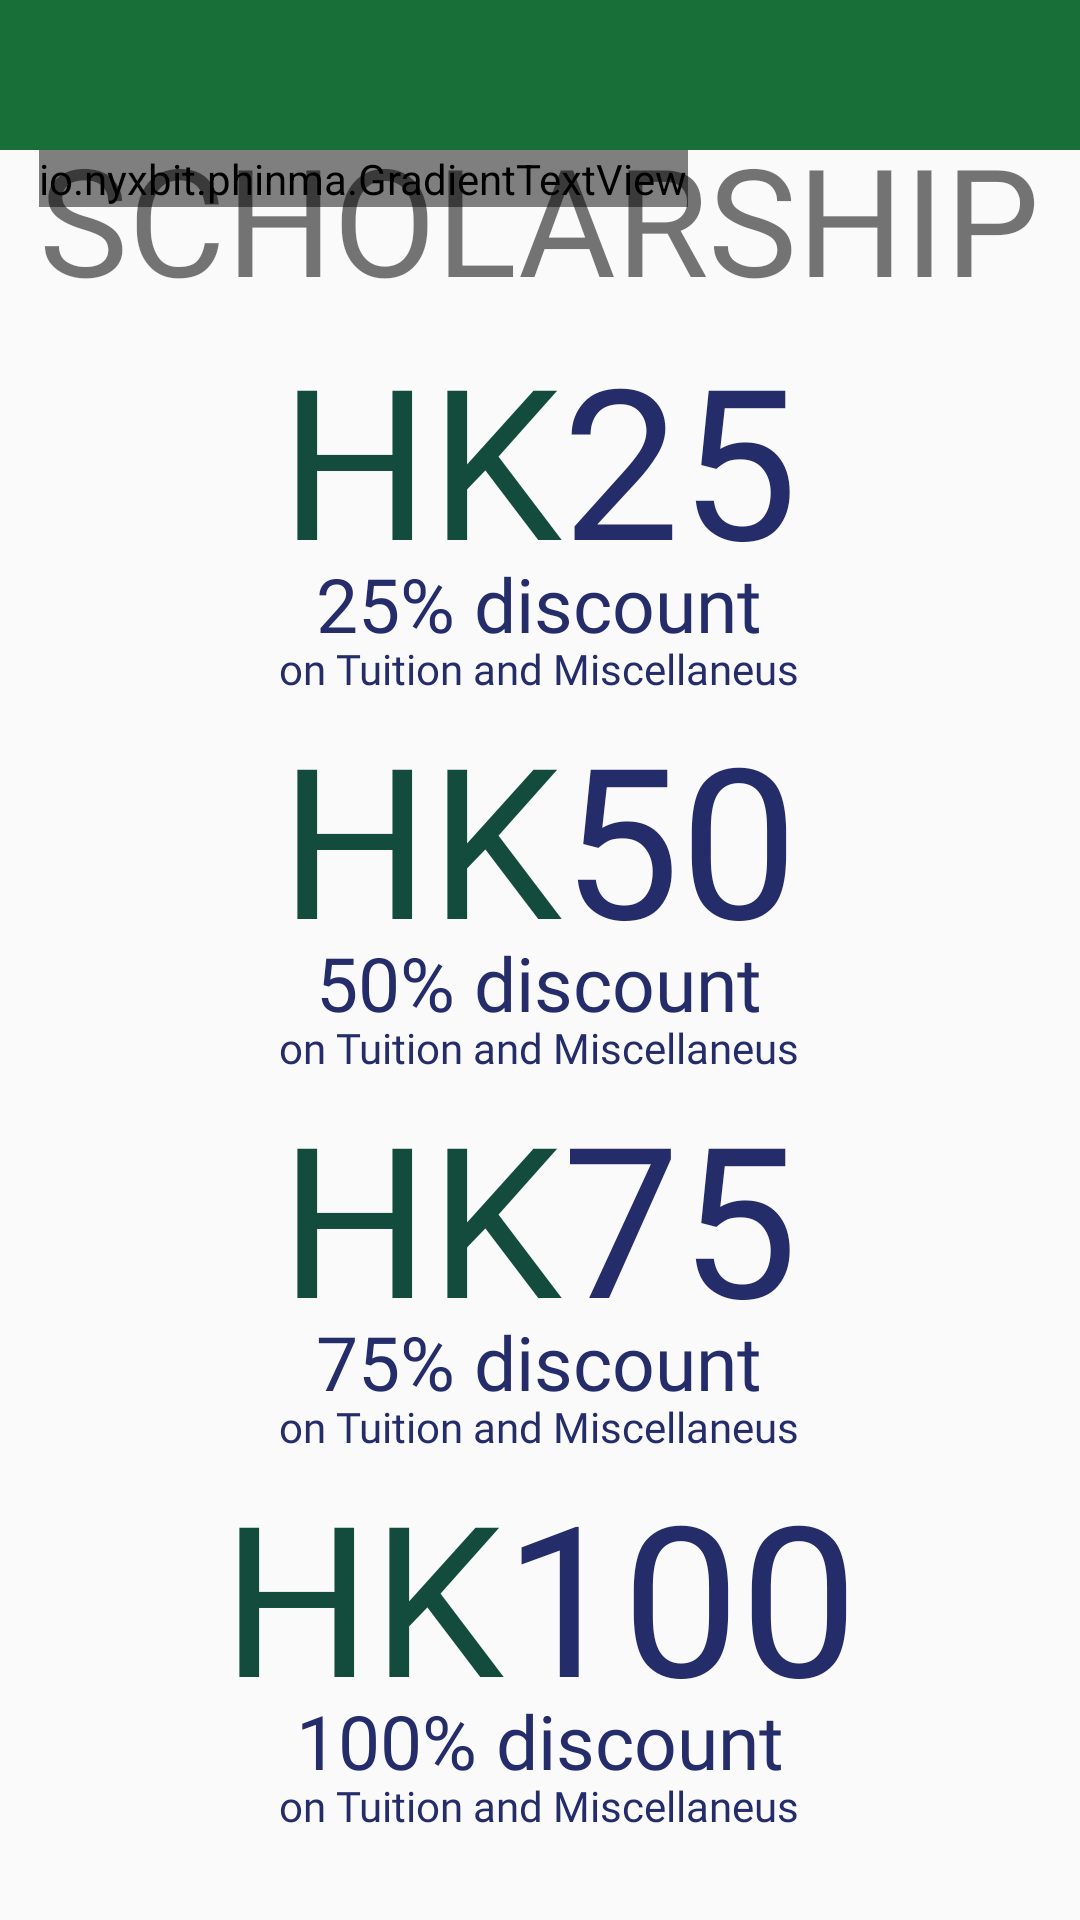

Here is an Android app screen rendered from its layout file. Give the layout XML and the strings, colors and styles it references.
<!-- AndroidManifest.xml: application theme Theme.AppCompat.Light.NoActionBar -->
<!-- res/layout/fragment_scholarship.xml -->
<?xml version="1.0" encoding="utf-8"?>
<LinearLayout xmlns:android="http://schemas.android.com/apk/res/android"
    xmlns:tools="http://schemas.android.com/tools"
    android:layout_width="match_parent"
    android:layout_height="match_parent"
    android:orientation="vertical"
    android:gravity="center_horizontal"
    tools:context=".Scholarship">


    <include android:id="@+id/header"
        layout="@layout/frag_header" />

    <LinearLayout
        android:layout_width="wrap_content"
        android:layout_height="wrap_content"
        android:orientation="vertical">

        <io.nyxbit.phinma.GradientTextView
            android:id="@+id/hk_label"
            android:layout_width="wrap_content"
            android:layout_height="wrap_content"
            android:fontFamily="@font/odense_demibold"
            android:text="Hawak Kamay"
            android:textSize="55sp" />

        <TextView
            android:layout_width="wrap_content"
            android:layout_height="wrap_content"
            android:layout_marginTop="-30dp"
            android:fontFamily="@font/mitra_light"
            android:padding="0dp"
            android:text="SCHOLARSHIP"
            android:textSize="50dp" />
    </LinearLayout>

    <LinearLayout
        android:layout_width="wrap_content"
        android:layout_height="wrap_content"
        android:gravity="center"
        android:orientation="vertical">

        <LinearLayout
            android:layout_width="wrap_content"
            android:layout_height="wrap_content">

            <TextView
                android:layout_width="wrap_content"
                android:layout_height="wrap_content"
                android:fontFamily="@font/odense_demibold"
                android:text="HK"
                android:textColor="#134C3D"
                android:textSize="70sp" />

            <TextView
                android:layout_width="wrap_content"
                android:layout_height="wrap_content"
                android:fontFamily="@font/akagi_extra_bold"
                android:text="25"
                android:textColor="#242C6A"
                android:textSize="70sp" />
        </LinearLayout>

        <LinearLayout
            android:layout_marginTop="-15dp"
            android:layout_width="wrap_content"
            android:layout_height="wrap_content">

            <TextView
                android:layout_width="wrap_content"
                android:layout_height="wrap_content"
                android:fontFamily="@font/akagi_extra_bold"
                android:text="25%"
                android:textColor="#242C6A"
                android:textSize="25sp" />

            <TextView
                android:layout_width="wrap_content"
                android:layout_height="wrap_content"
                android:fontFamily="@font/myriad_pro"
                android:text=" discount"
                android:textColor="#242C6A"
                android:textSize="25sp" />
        </LinearLayout>

        <TextView
            android:layout_marginTop="-5dp"
            android:layout_width="wrap_content"
            android:layout_height="wrap_content"
            android:fontFamily="@font/myriad_pro"
            android:text="on Tuition and Miscellaneus"
            android:textColor="#242C6A" />
    </LinearLayout>
    <LinearLayout
        android:layout_width="wrap_content"
        android:layout_height="wrap_content"
        android:gravity="center"
        android:orientation="vertical">

        <LinearLayout
            android:layout_width="wrap_content"
            android:layout_height="wrap_content">

            <TextView
                android:layout_width="wrap_content"
                android:layout_height="wrap_content"
                android:fontFamily="@font/odense_demibold"
                android:text="HK"
                android:textColor="#134C3D"
                android:textSize="70sp" />

            <TextView
                android:layout_width="wrap_content"
                android:layout_height="wrap_content"
                android:fontFamily="@font/akagi_extra_bold"
                android:text="50"
                android:textColor="#242C6A"
                android:textSize="70sp" />
        </LinearLayout>

        <LinearLayout
            android:layout_marginTop="-15dp"
            android:layout_width="wrap_content"
            android:layout_height="wrap_content">

            <TextView
                android:layout_width="wrap_content"
                android:layout_height="wrap_content"
                android:fontFamily="@font/akagi_extra_bold"
                android:text="50%"
                android:textColor="#242C6A"
                android:textSize="25sp" />

            <TextView
                android:layout_width="wrap_content"
                android:layout_height="wrap_content"
                android:fontFamily="@font/myriad_pro"
                android:text=" discount"
                android:textColor="#242C6A"
                android:textSize="25sp" />
        </LinearLayout>

        <TextView
            android:layout_marginTop="-5dp"
            android:layout_width="wrap_content"
            android:layout_height="wrap_content"
            android:fontFamily="@font/myriad_pro"
            android:text="on Tuition and Miscellaneus"
            android:textColor="#242C6A" />
    </LinearLayout>
    <LinearLayout
        android:layout_width="wrap_content"
        android:layout_height="wrap_content"
        android:gravity="center"
        android:orientation="vertical">

        <LinearLayout
            android:layout_width="wrap_content"
            android:layout_height="wrap_content">

            <TextView
                android:layout_width="wrap_content"
                android:layout_height="wrap_content"
                android:fontFamily="@font/odense_demibold"
                android:text="HK"
                android:textColor="#134C3D"
                android:textSize="70sp" />

            <TextView
                android:layout_width="wrap_content"
                android:layout_height="wrap_content"
                android:fontFamily="@font/akagi_extra_bold"
                android:text="75"
                android:textColor="#242C6A"
                android:textSize="70sp" />
        </LinearLayout>

        <LinearLayout
            android:layout_marginTop="-15dp"
            android:layout_width="wrap_content"
            android:layout_height="wrap_content">

            <TextView
                android:layout_width="wrap_content"
                android:layout_height="wrap_content"
                android:fontFamily="@font/akagi_extra_bold"
                android:text="75%"
                android:textColor="#242C6A"
                android:textSize="25sp" />

            <TextView
                android:layout_width="wrap_content"
                android:layout_height="wrap_content"
                android:fontFamily="@font/myriad_pro"
                android:text=" discount"
                android:textColor="#242C6A"
                android:textSize="25sp" />
        </LinearLayout>

        <TextView
            android:layout_marginTop="-5dp"
            android:layout_width="wrap_content"
            android:layout_height="wrap_content"
            android:fontFamily="@font/myriad_pro"
            android:text="on Tuition and Miscellaneus"
            android:textColor="#242C6A" />
    </LinearLayout>
    <LinearLayout
        android:layout_width="wrap_content"
        android:layout_height="wrap_content"
        android:gravity="center"
        android:orientation="vertical">

        <LinearLayout
            android:layout_width="wrap_content"
            android:layout_height="wrap_content">

            <TextView
                android:layout_width="wrap_content"
                android:layout_height="wrap_content"
                android:fontFamily="@font/odense_demibold"
                android:text="HK"
                android:textColor="#134C3D"
                android:textSize="70sp" />

            <TextView
                android:layout_width="wrap_content"
                android:layout_height="wrap_content"
                android:fontFamily="@font/akagi_extra_bold"
                android:text="100"
                android:textColor="#242C6A"
                android:textSize="70sp" />
        </LinearLayout>

        <LinearLayout
            android:layout_marginTop="-15dp"
            android:layout_width="wrap_content"
            android:layout_height="wrap_content">

            <TextView
                android:layout_width="wrap_content"
                android:layout_height="wrap_content"
                android:fontFamily="@font/akagi_extra_bold"
                android:text="100%"
                android:textColor="#242C6A"
                android:textSize="25sp" />

            <TextView
                android:layout_width="wrap_content"
                android:layout_height="wrap_content"
                android:fontFamily="@font/myriad_pro"
                android:text=" discount"
                android:textColor="#242C6A"
                android:textSize="25sp" />
        </LinearLayout>

        <TextView
            android:layout_marginTop="-5dp"
            android:layout_width="wrap_content"
            android:layout_height="wrap_content"
            android:fontFamily="@font/myriad_pro"
            android:text="on Tuition and Miscellaneus"
            android:textColor="#242C6A" />
    </LinearLayout>

    <TextView
        android:layout_width="wrap_content"
        android:layout_height="wrap_content"
        android:fontFamily="@font/myriad_pro"
        android:text="No Maintaining Grade"
        android:layout_marginTop="50dp"
        android:textStyle="bold"
        android:textColor="#242C6A"
        android:textSize="25sp" />
    <TextView
        android:layout_width="wrap_content"
        android:layout_height="wrap_content"
        android:fontFamily="@font/myriad_pro"
        android:textStyle="bold"
        android:text=" Valid for the entire program duration"
        android:textColor="#242C6A"
        android:textSize="25sp" />

</LinearLayout>
<!-- res/layout/frag_header.xml (included above) -->
<?xml version="1.0" encoding="utf-8"?>
<LinearLayout xmlns:android="http://schemas.android.com/apk/res/android"
    android:layout_width="match_parent"
    android:id="@+id/header"
    xmlns:app="http://schemas.android.com/apk/res-auto"
    android:background="@color/accent"
    android:gravity="center_vertical"
    android:paddingHorizontal="10dp"
    android:layout_height="50dp">

    <ImageView
        android:id="@+id/btn_back"
        android:layout_width="30dp"
        android:layout_height="30dp"
        android:src="@drawable/back_btn"
        />

</LinearLayout>
<!-- resources referenced by this layout -->
<resources>
  <color name="accent">#196F38</color>
</resources>
